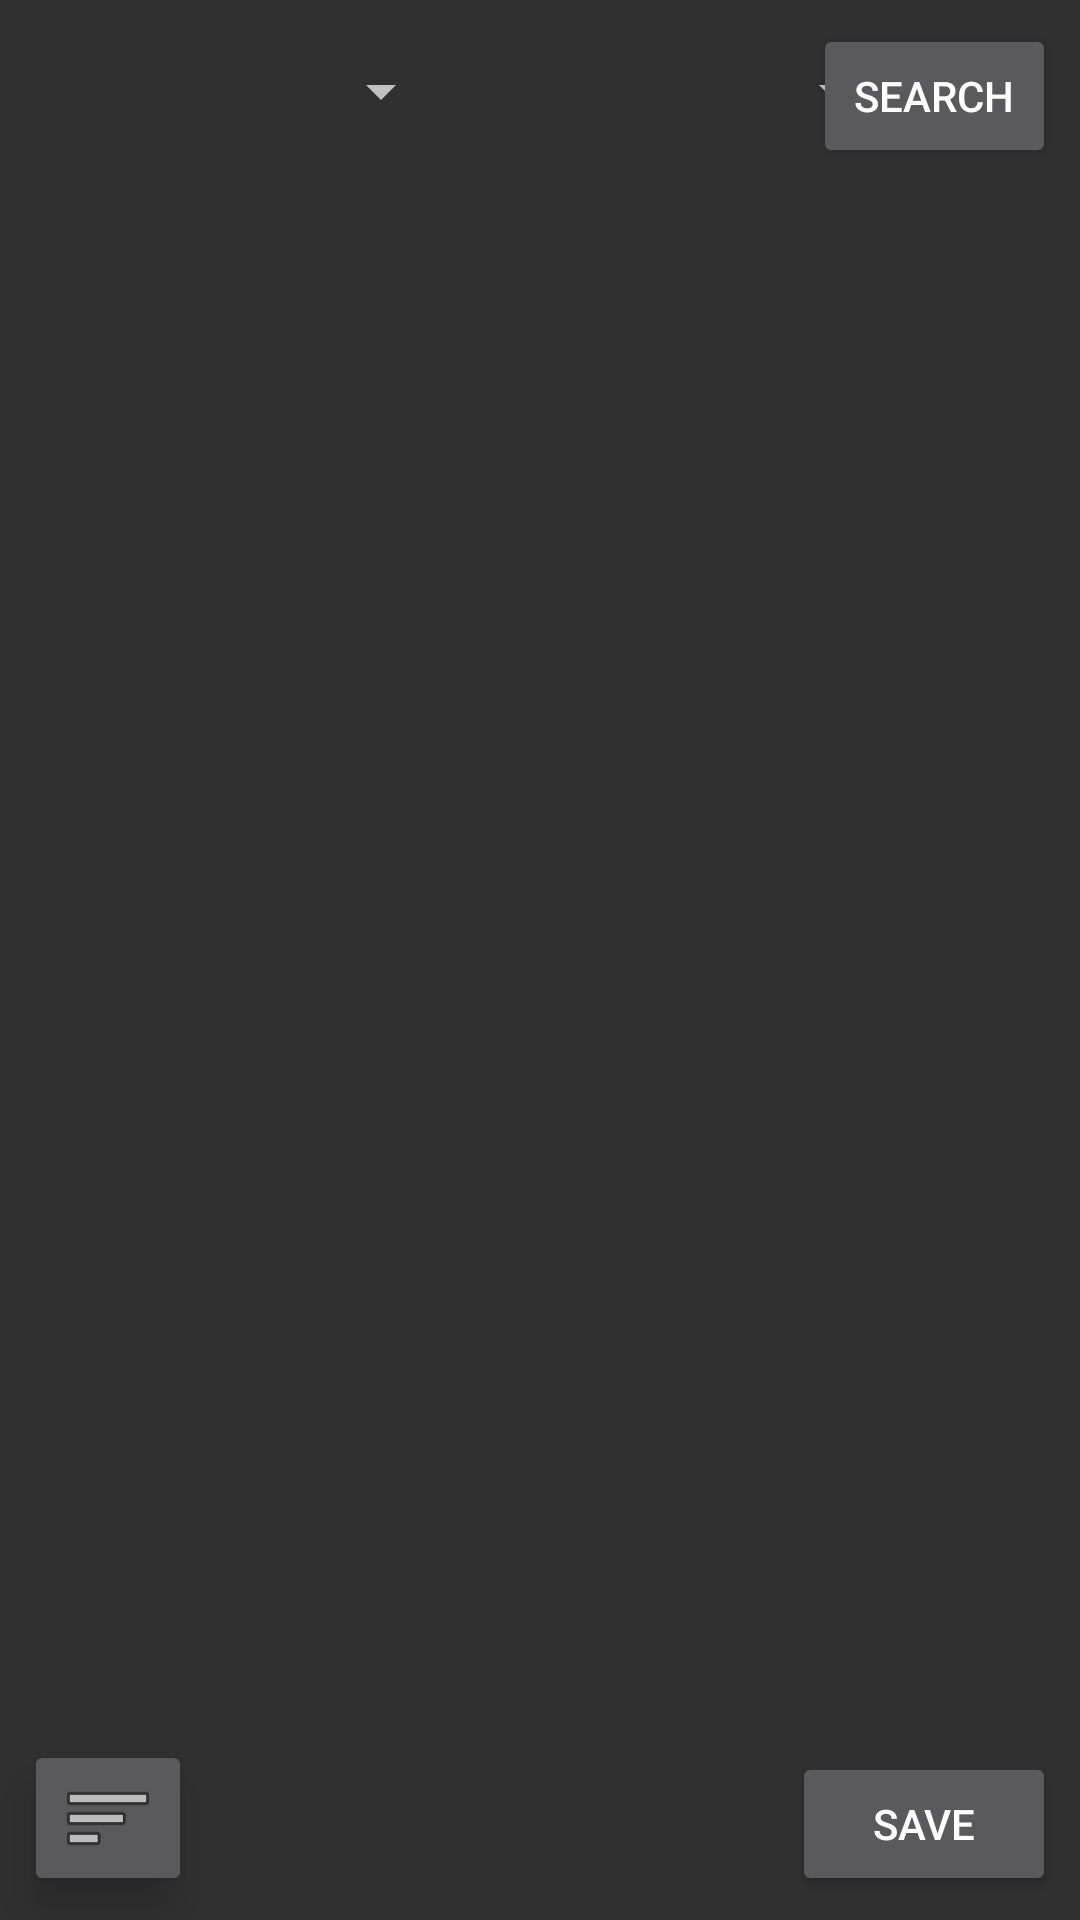

Write the Android layout XML for this screen, with the resource values it uses.
<!-- AndroidManifest.xml: application theme Theme.AppCompat -->
<!-- res/layout/activity_main.xml -->
<?xml version="1.0" encoding="utf-8"?>
<android.support.v4.widget.DrawerLayout xmlns:android="http://schemas.android.com/apk/res/android"
    xmlns:app="http://schemas.android.com/apk/res-auto"
    xmlns:tools="http://schemas.android.com/tools"
    android:id="@+id/drawer_layout"
    android:layout_width="match_parent"
    android:layout_height="match_parent"
    android:fitsSystemWindows="true">

    <android.support.constraint.ConstraintLayout xmlns:android="http://schemas.android.com/apk/res/android"
        xmlns:app="http://schemas.android.com/apk/res-auto"
        xmlns:tools="http://schemas.android.com/tools"
        android:layout_width="match_parent"
        android:layout_height="match_parent"
        tools:context=".MainActivity">

        <android.support.v7.widget.RecyclerView
            android:id="@+id/recyclerViewFood"
            android:layout_width="368dp"
            android:layout_height="424dp"
            android:layout_marginStart="8dp"
            android:layout_marginTop="8dp"
            android:layout_marginEnd="8dp"
            android:layout_marginBottom="8dp"
            app:layout_constraintBottom_toTopOf="@+id/buttonSaveJSON"
            app:layout_constraintEnd_toEndOf="parent"
            app:layout_constraintStart_toStartOf="parent"
            app:layout_constraintTop_toBottomOf="@+id/spinner" />

        <Spinner
            android:id="@+id/spinner"
            android:layout_width="143dp"
            android:layout_height="45dp"
            android:layout_marginStart="8dp"
            android:layout_marginTop="8dp"
            app:layout_constraintStart_toStartOf="parent"
            app:layout_constraintTop_toTopOf="parent" />

        <Button
            android:id="@+id/spinnerButton"
            android:layout_width="81dp"
            android:layout_height="wrap_content"
            android:layout_marginTop="8dp"
            android:layout_marginEnd="8dp"
            android:onClick="updateView"
            android:text="search"
            app:layout_constraintEnd_toEndOf="parent"
            app:layout_constraintTop_toTopOf="parent" />

        <Button
            android:id="@+id/buttonSaveJSON"
            android:layout_width="wrap_content"
            android:layout_height="wrap_content"
            android:layout_marginEnd="8dp"
            android:layout_marginBottom="8dp"
            android:onClick="foodToJson"
            android:text="Save"
            app:layout_constraintBottom_toBottomOf="parent"
            app:layout_constraintEnd_toEndOf="parent" />

        <Spinner
            android:id="@+id/spinner2"
            android:layout_width="143dp"
            android:layout_height="45dp"
            android:layout_marginStart="8dp"
            android:layout_marginTop="8dp"
            app:layout_constraintStart_toEndOf="@+id/spinner"
            app:layout_constraintTop_toTopOf="parent" />

        <ImageButton
            android:id="@+id/imageButton4"
            android:layout_width="wrap_content"
            android:layout_height="wrap_content"
            android:layout_marginStart="8dp"
            android:layout_marginBottom="8dp"
            android:onClick="openDrawer"
            android:elevation="8dp"
            app:layout_constraintBottom_toBottomOf="parent"
            app:layout_constraintStart_toStartOf="parent"
            app:srcCompat="@android:drawable/ic_menu_sort_by_size" />
    </android.support.constraint.ConstraintLayout>

    <android.support.design.widget.NavigationView
        android:id="@+id/nav_view"
        android:layout_width="wrap_content"
        android:layout_height="match_parent"
        android:layout_gravity="start"
        android:fitsSystemWindows="true"
        app:menu="@menu/drawer_view"
        app:headerLayout="@layout/nav_header" />
</android.support.v4.widget.DrawerLayout>
<!-- res/layout/nav_header.xml (included above) -->
<?xml version="1.0" encoding="utf-8"?>
<RelativeLayout xmlns:android="http://schemas.android.com/apk/res/android"
    xmlns:app="http://schemas.android.com/apk/res-auto"
    android:layout_width="match_parent"
    android:layout_height="192dp"
    android:background="?attr/colorPrimaryDark"
    android:padding="16dp"
    android:theme="@style/ThemeOverlay.AppCompat.Dark"
    android:orientation="vertical"
    android:gravity="bottom">

    <TextView
        android:id="@+id/headerTxt"
        android:layout_width="match_parent"
        android:layout_height="wrap_content"
        android:text="börger menu"
        android:layout_alignParentBottom="true"
        android:paddingBottom="40dp"
        android:textSize="20dp"
        android:textAppearance="@style/TextAppearance.AppCompat.Body1" />

    <ImageView
        android:id="@+id/headerImg"
        android:layout_width="wrap_content"
        android:layout_height="wrap_content"
        android:layout_alignEnd="@id/headerTxt"
        android:src="@drawable/ic_launcher_foreground"
        android:layout_alignParentBottom="true"
        app:srcCompat="@mipmap/ic_launcher_round" />

</RelativeLayout>
<!-- resources referenced by this layout -->
<resources>

</resources>
